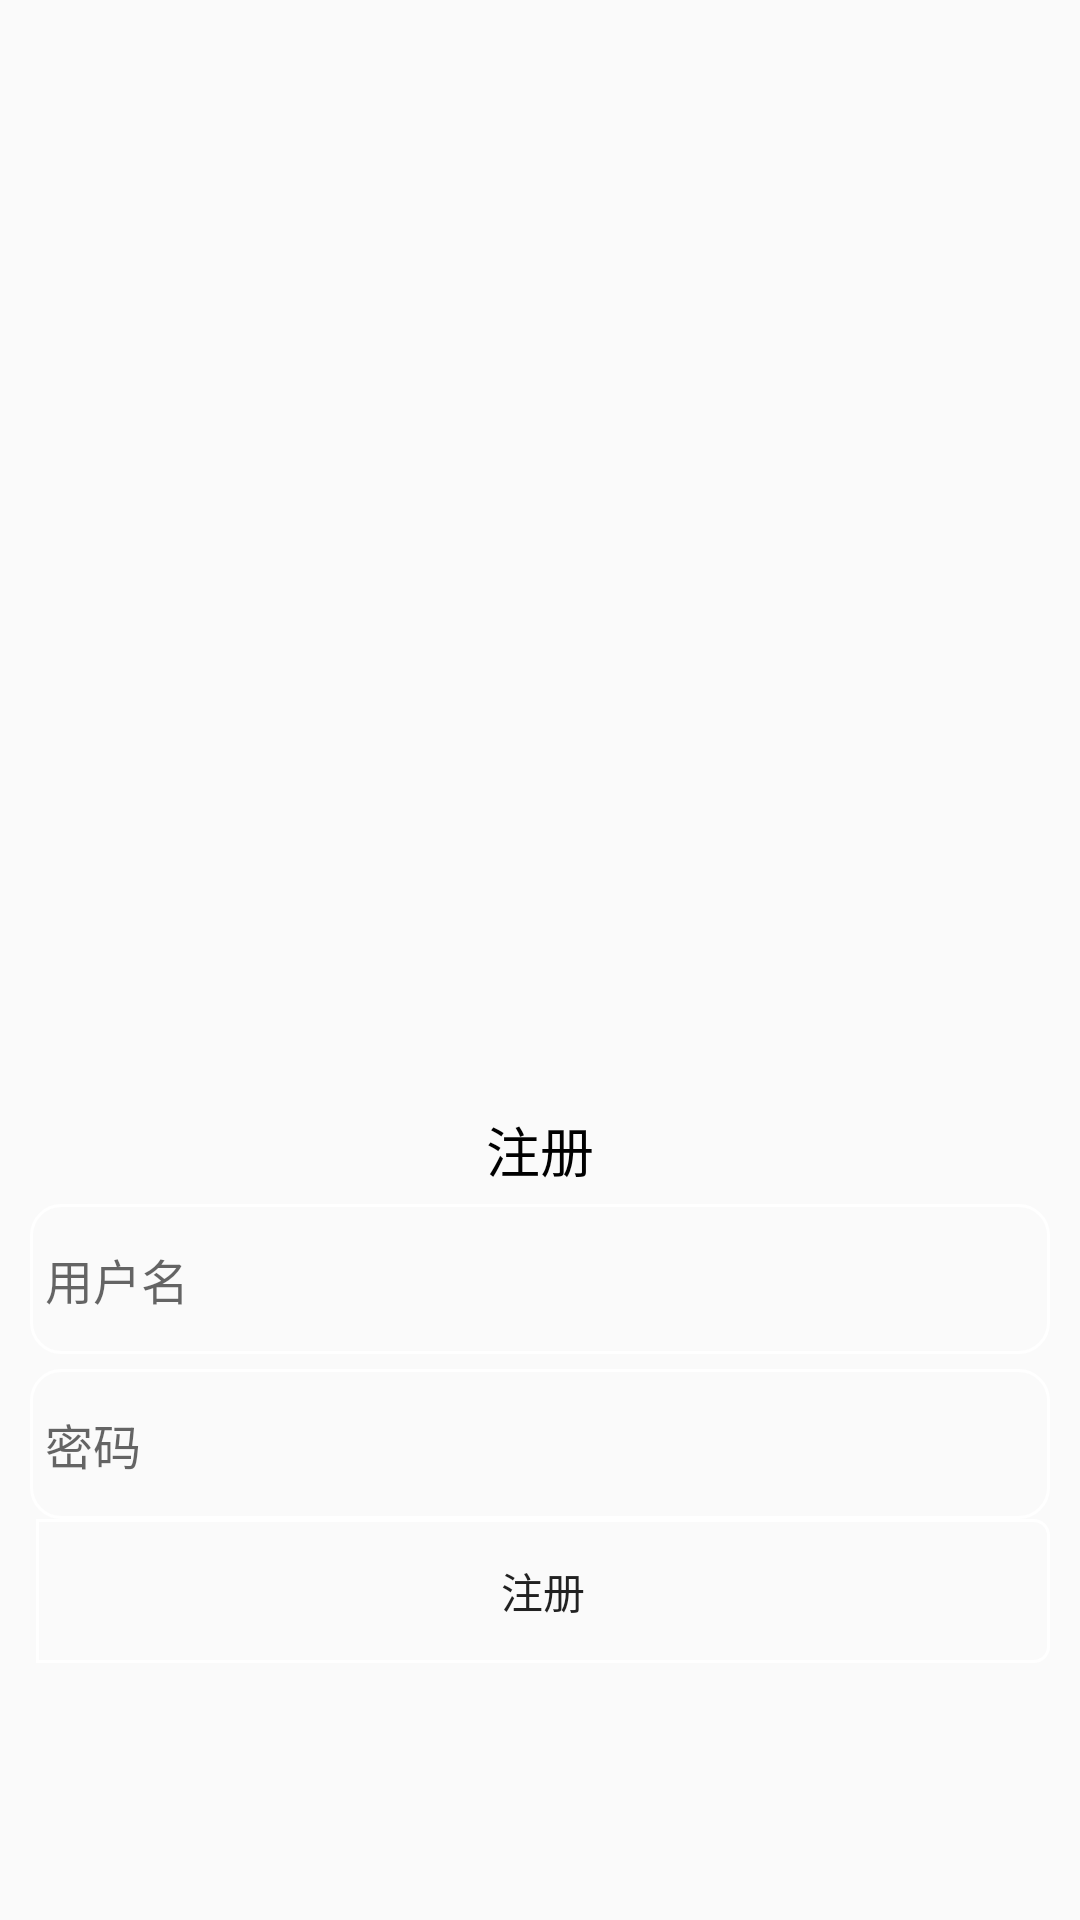

Reconstruct the res/layout file that produces this screen, plus the resources it refers to.
<!-- AndroidManifest.xml: application theme Theme.Pets -->
<!-- res/layout/activity_register.xml -->
<?xml version="1.0" encoding="utf-8"?>
<LinearLayout xmlns:android="http://schemas.android.com/apk/res/android"
    xmlns:app="http://schemas.android.com/apk/res-auto"
    xmlns:tools="http://schemas.android.com/tools"
    android:layout_width="match_parent"
    android:layout_height="match_parent"
    tools:context=".MainActivity"
    android:orientation="vertical"
    android:padding="10dp"
    android:background="@mipmap/zhuye">

    <TextView
        android:id="@+id/zc_1"
        android:layout_width="match_parent"
        android:layout_height="wrap_content"
        android:text="注册"
        android:textColor="#000000"
        android:textSize="18sp"
        android:gravity="center"
        android:layout_marginTop="360dp"/>
    <EditText
        android:id="@+id/et_zc1"
        android:layout_width="match_parent"
        android:layout_height="50dp"
        android:textSize="16sp"
        android:textColor="#000000"
        android:hint="用户名"
        android:maxLines="1"
        android:padding="5dp"
        android:layout_marginTop="5dp"
        android:background="@drawable/bg_passname"/>
    <EditText
        android:id="@+id/et_zc2"
        android:layout_width="match_parent"
        android:layout_height="50dp"
        android:textSize="16sp"
        android:textColor="#000000"
        android:hint="密码"
        android:maxLines="1"
        android:padding="5dp"
        android:inputType="textPassword"
        android:layout_marginTop="5dp"
        android:background="@drawable/bg_passname"/>
    <LinearLayout
        android:layout_width="match_parent"
        android:layout_height="wrap_content"
        android:orientation="horizontal">

        <Button
            android:id="@+id/btn_zc"
            android:layout_width="0dp"
            android:layout_height="wrap_content"
            android:layout_marginLeft="2dp"
            android:layout_weight="1"
            android:background="@drawable/btn_right"
            android:text="注册"
            android:onClick="register"
            />
    </LinearLayout>
</LinearLayout>
<!-- resources referenced by this layout -->
<resources>
  <!-- drawable bg_passname (drawable) -->
  <?xml version="1.0" encoding="utf-8"?>
  <shape xmlns:android="http://schemas.android.com/apk/res/android">
  <stroke
      android:width="1dp"
      android:color="@color/white"
      />
      <corners
          android:radius="10dp"
          />
  </shape>
  <!-- drawable btn_right (drawable) -->
  <?xml version="1.0" encoding="utf-8"?>
  <shape xmlns:android="http://schemas.android.com/apk/res/android">
      <stroke
          android:width="1dp"
          android:color="@color/white"/>
      <corners
          android:topRightRadius="5dp"
          android:bottomRightRadius="5dp"/>
  </shape>
  <style name="Theme.Pets" parent="Theme.MaterialComponents.DayNight.NoActionBar.Bridge">
          
          <item name="colorPrimary">@color/purple_500</item>
          <item name="colorPrimaryVariant">@color/purple_700</item>
          <item name="colorOnPrimary">@color/white</item>
          
          <item name="colorSecondary">@color/teal_200</item>
          <item name="colorSecondaryVariant">@color/teal_700</item>
          <item name="colorOnSecondary">@color/black</item>
          
          <item name="android:statusBarColor">?attr/colorPrimaryVariant</item>
          
      </style>
  <color name="white">#FFFFFFFF</color>
  <color name="purple_500">#FF6200EE</color>
  <color name="purple_700">#FF3700B3</color>
  <color name="teal_200">#FF03DAC5</color>
  <color name="teal_700">#FF018786</color>
  <color name="black">#FF000000</color>
</resources>
